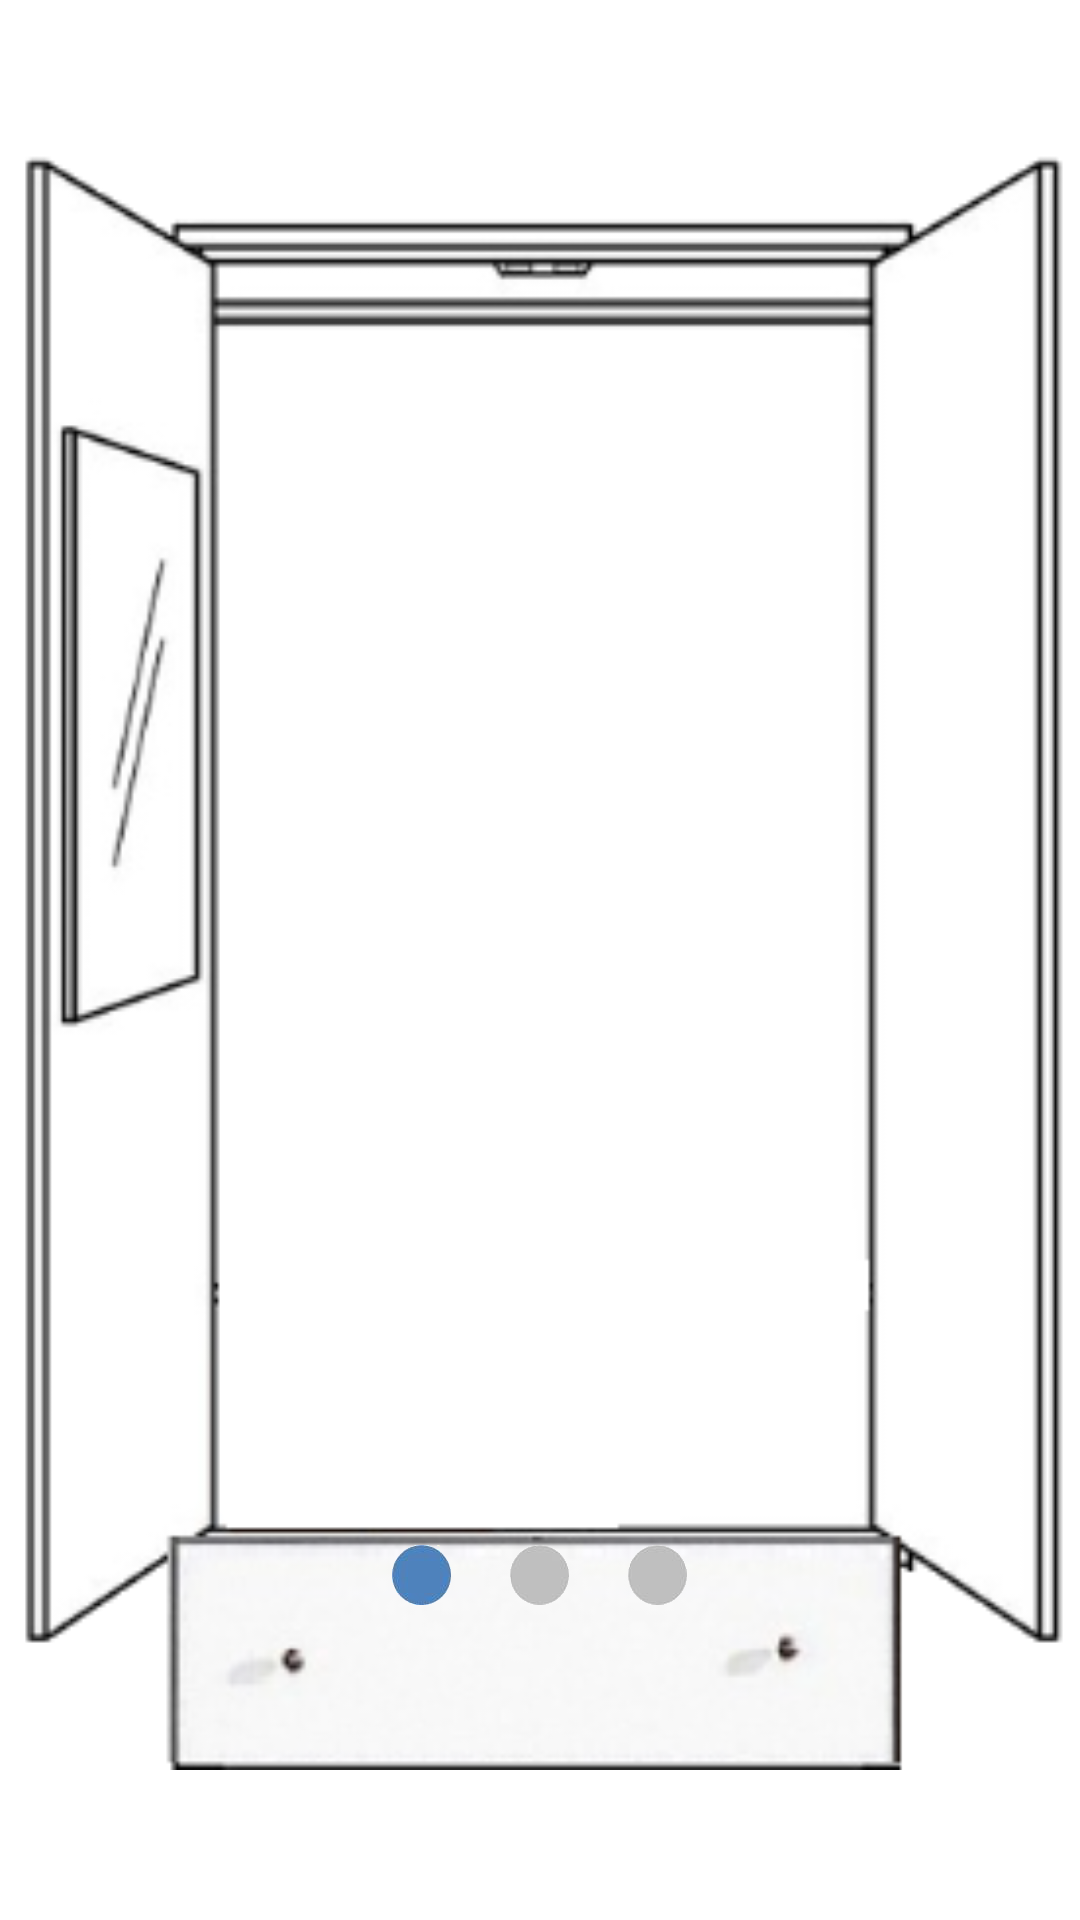

Produce the Android XML layout that renders to this screen, including the resource entries it uses.
<!-- AndroidManifest.xml: application theme AppTheme -->
<!-- res/layout/activity_result.xml -->
<RelativeLayout xmlns:android="http://schemas.android.com/apk/res/android"
    xmlns:tools="http://schemas.android.com/tools" android:layout_width="match_parent"
    android:layout_height="match_parent" android:paddingLeft="@dimen/activity_horizontal_margin"
    android:paddingRight="@dimen/activity_horizontal_margin"
    android:paddingTop="@dimen/activity_vertical_margin"
    android:paddingBottom="@dimen/activity_vertical_margin"
    >

    <LinearLayout
        android:orientation="vertical"
        android:layout_width="fill_parent"
        android:layout_height="match_parent"
        android:layout_alignParentTop="true"
        android:layout_alignParentEnd="true"
        android:weightSum="1"
        android:background="@drawable/closetresult"
        android:layout_marginBottom="50dp"
        android:layout_marginTop="50dp">

        <ViewFlipper
            android:layout_width="196dp"
            android:layout_height="400dp"
            android:id="@+id/viewFlipper"
            android:layout_below="@+id/ResultMainText"
            android:layout_alignParentEnd="true"
            android:layout_weight="0.45"
            android:layout_gravity="center_horizontal"
            android:layout_marginTop="20dp" />

        <ImageView
            android:layout_width="wrap_content"
            android:layout_height="20dp"
            android:id="@+id/progress"
            android:src="@drawable/progress1"
            android:layout_gravity="center_horizontal" />

    </LinearLayout>

</RelativeLayout>
<!-- resources referenced by this layout -->
<resources>
  <!-- drawable closetresult: png bitmap (drawable, 20518 bytes) -->
  <!-- drawable progress1: png bitmap (drawable, 7876 bytes) -->
  <style name="AppTheme" parent="Theme.AppCompat.Light.DarkActionBar">
          
          <item name="android:windowBackground">@android:color/transparent</item>
          <item name="android:colorBackgroundCacheHint">@null</item>
          <item name="android:windowIsTranslucent">true</item>
          <item name="android:windowAnimationStyle">@android:style/Animation</item>
          <item name="android:windowNoTitle">true</item>
          <item name="android:windowContentOverlay">@null</item>
          <item name="android:backgroundDimEnabled">true</item>
      </style>
</resources>
